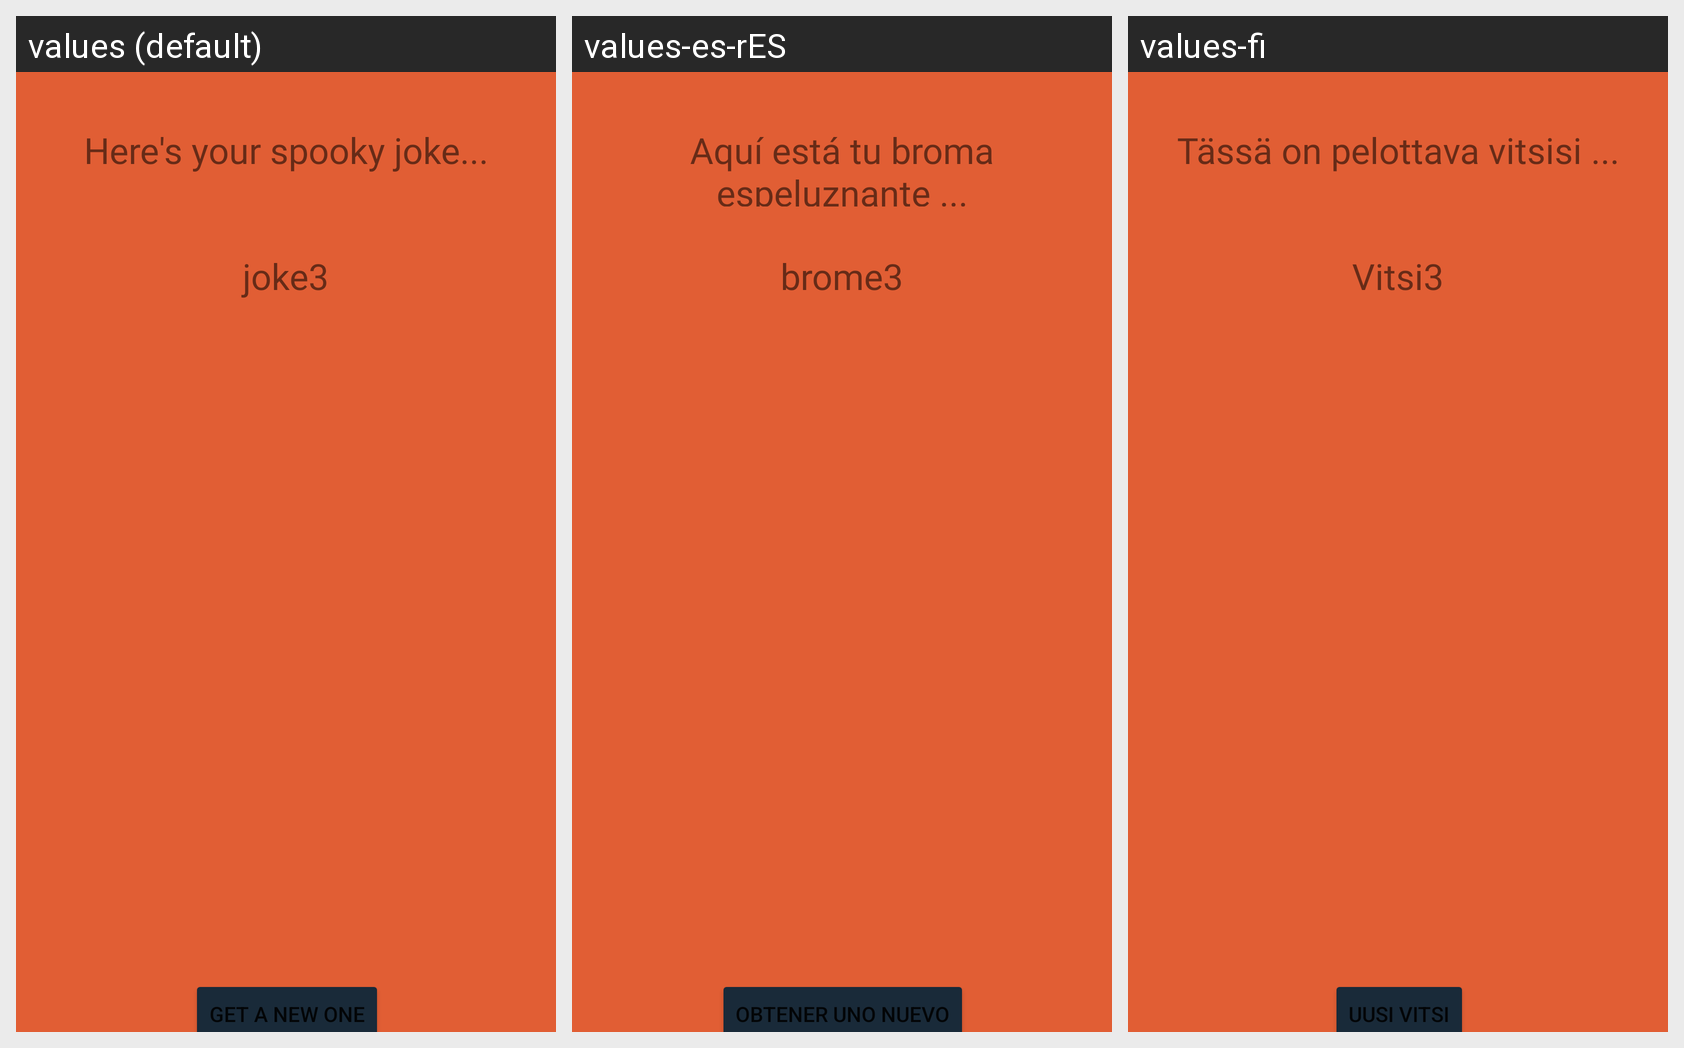

Here is an Android app screen in its default locale and in the app's own translations. Write out the translated-string differences for the strings that appear on this screen.
Android screen res/layout/activity_spooky_joke.xml rendered under 3 locales, left to right: values (default), values-es-rES, values-fi. Device: Nexus 5 (rendered at 1080×1920; each locale shown at half size, 540×960, under a caption strip naming it); theme Theme.JokesApp.
Strings drawn on this screen, with the default value and each locale's value (text and hints the layout hard-codes, and strings that could not be matched under every locale, appear in the picture but are not listed):

get_a_new_one
  values: Get a new one
  values-es-rES: Obtener uno nuevo
  values-fi: Uusi vitsi

joke3
  values: joke3
  values-es-rES: brome3
  values-fi: Vitsi3

here_s_your_spooky_joke
  values: Here's your spooky joke...
  values-es-rES: Aquí está tu broma espeluznante ...
  values-fi: Tässä on pelottava vitsisi ...
